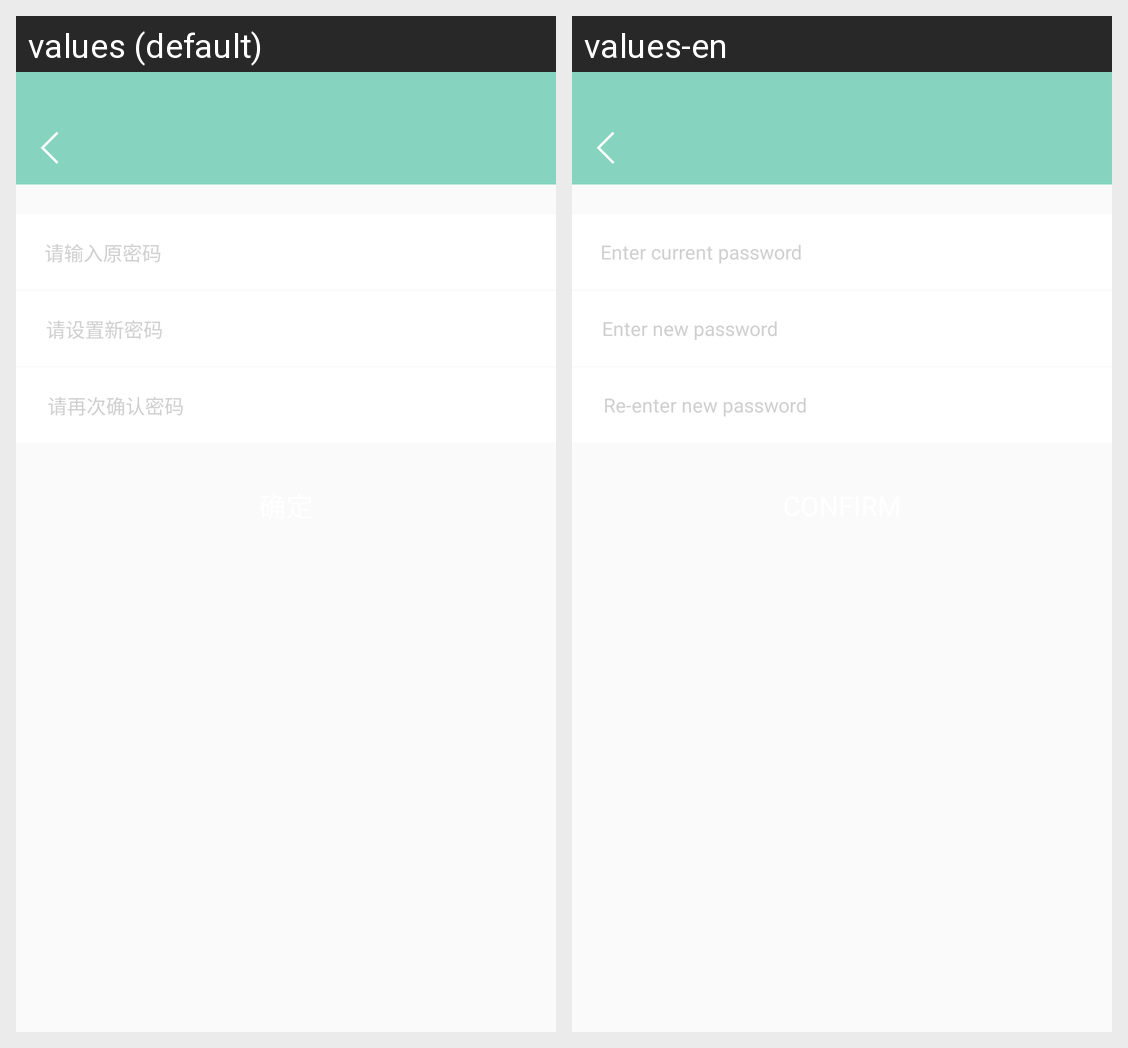

Translations of the strings shown on this Android screen, per locale in the grid:
Android screen res/layout/activity_gos_change_password.xml rendered under 2 locales, left to right: values (default), values-en. Device: Nexus 5 (rendered at 1080×1920; each locale shown at half size, 540×960, under a caption strip naming it); theme AppTheme.
Strings drawn on this screen, with the default value and each locale's value (text and hints the layout hard-codes, and strings that could not be matched under every locale, appear in the picture but are not listed):

enter_current_password
  values: 请输入原密码
  values-en: Enter current password

enter_new_password
  values: 请设置新密码
  values-en: Enter new password

re_enter_new_password
  values: 请再次确认密码
  values-en: Re-enter new password
